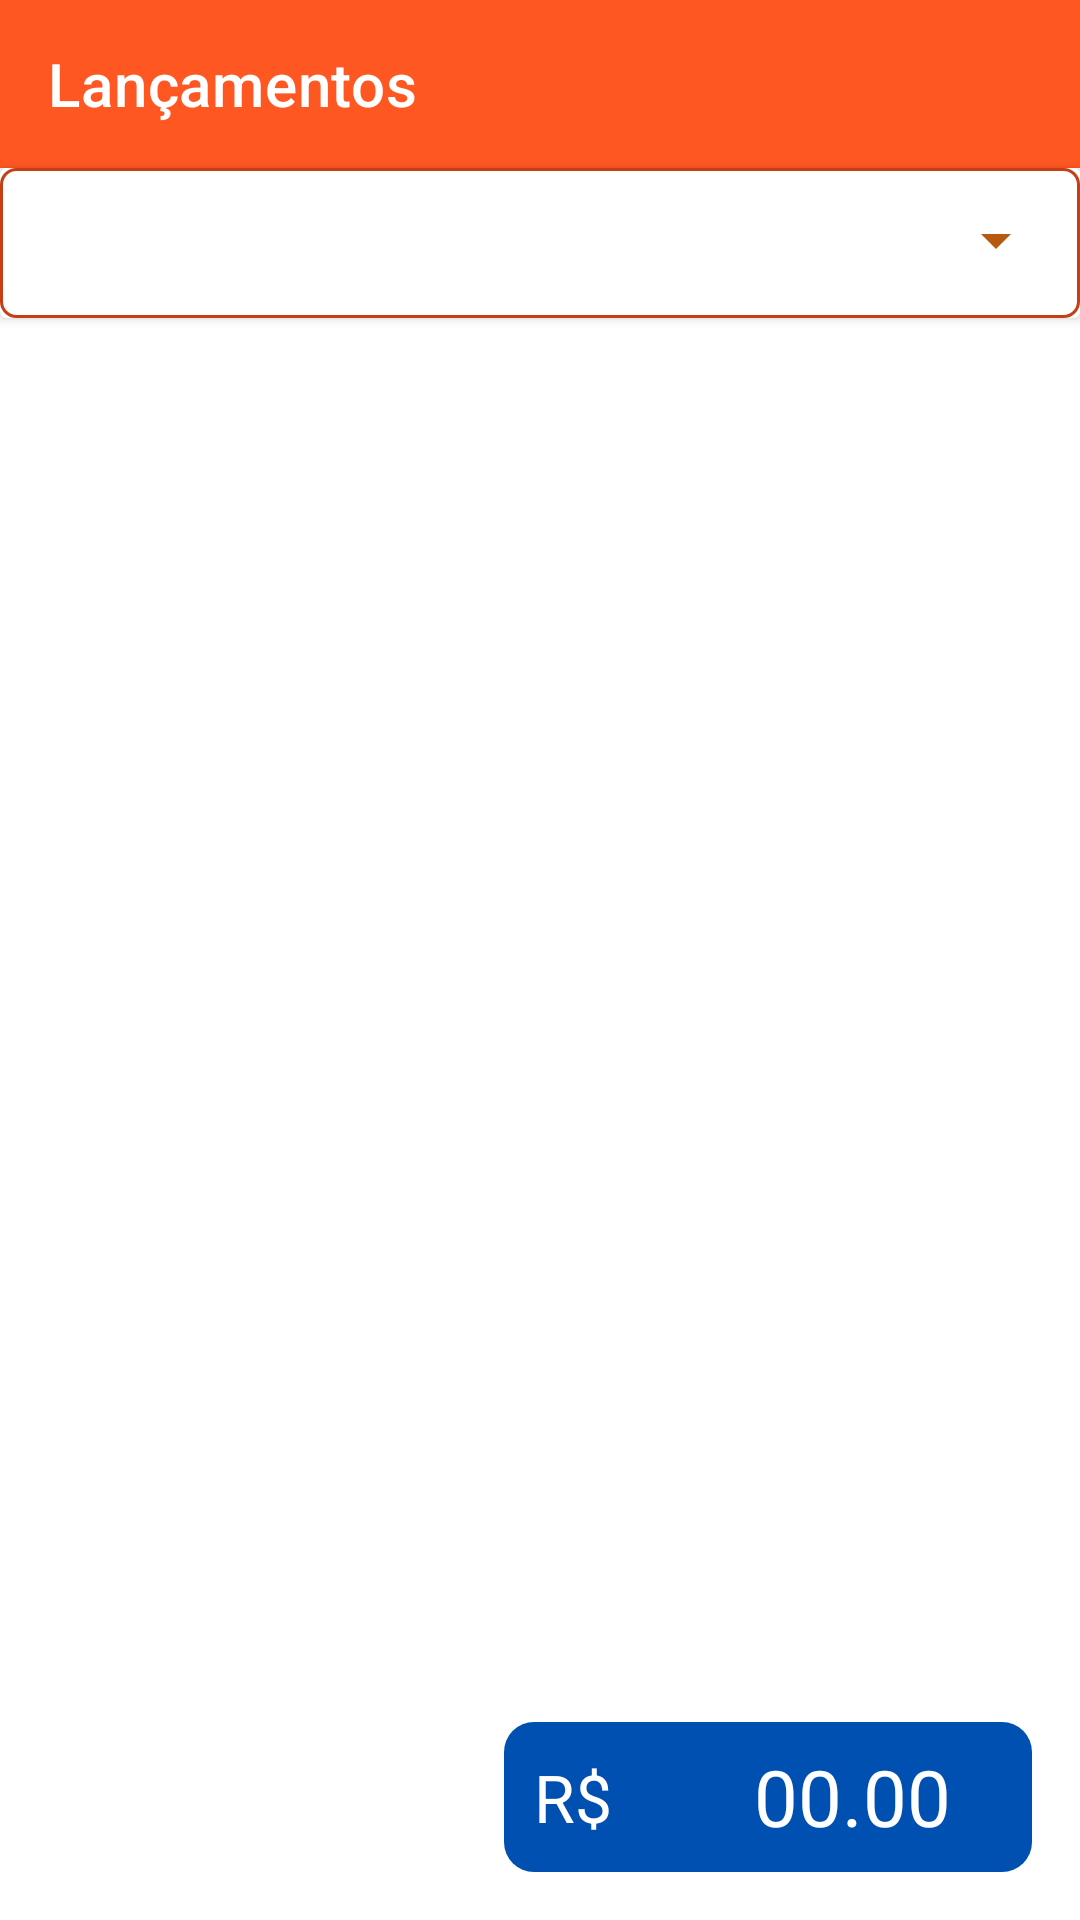

Android layout source for this screen:
<!-- AndroidManifest.xml: application theme Theme.DesafioAndroid -->
<!-- res/layout/fragment_main.xml -->
<?xml version="1.0" encoding="utf-8"?>
<androidx.constraintlayout.widget.ConstraintLayout xmlns:android="http://schemas.android.com/apk/res/android"
    xmlns:app="http://schemas.android.com/apk/res-auto"
    xmlns:tools="http://schemas.android.com/tools"
    android:layout_width="match_parent"
    android:layout_height="match_parent"
    android:background="@color/white"
    android:orientation="vertical"
    tools:context=".ui.MainFragment">

    <LinearLayout
        android:id="@+id/linearLayout"
        android:layout_width="match_parent"
        android:layout_height="match_parent"
        android:orientation="vertical"
        app:layout_constraintBottom_toBottomOf="parent"
        app:layout_constraintEnd_toEndOf="parent"
        app:layout_constraintStart_toStartOf="parent"
        app:layout_constraintTop_toTopOf="parent">

        <androidx.appcompat.widget.Toolbar
            android:id="@+id/tb"
            android:layout_width="match_parent"
            android:layout_height="wrap_content"
            android:background="@color/orange_light"
            app:title="@string/postings"
            app:titleTextColor="@color/white" />

        <androidx.cardview.widget.CardView
            android:id="@+id/cvMain"
            android:layout_width="match_parent"
            android:layout_height="50dp">

            <Spinner
                android:id="@+id/spMain"
                android:layout_width="match_parent"
                android:layout_height="50dp"
                android:background="@drawable/backg_sp" />

            <ImageView
                android:layout_width="wrap_content"
                android:layout_height="wrap_content"
                android:layout_gravity="end"
                android:paddingVertical="12dp"
                android:paddingEnd="16dp"
                android:src="@drawable/ic_drop_down" />

        </androidx.cardview.widget.CardView>

        <androidx.recyclerview.widget.RecyclerView
            android:id="@+id/rvMain"
            android:layout_width="match_parent"
            android:layout_height="match_parent"
            app:layoutManager="androidx.recyclerview.widget.LinearLayoutManager"
            tools:listitem="@layout/item_posting" />

    </LinearLayout>

    <TextView
        android:layout_width="160dp"
        android:layout_height="50dp"
        android:layout_marginEnd="32dp"
        android:layout_marginBottom="16dp"
        android:background="@drawable/backg_blue"
        android:gravity="center_vertical"
        android:paddingStart="10dp"
        android:text="R$"
        android:textColor="@color/white"
        android:textSize="22sp"
        app:layout_constraintBottom_toBottomOf="parent"
        app:layout_constraintEnd_toEndOf="parent" />

    <TextView
        android:id="@+id/tvSum"
        android:layout_width="120dp"
        android:layout_height="50dp"
        android:layout_marginEnd="16dp"
        android:layout_marginBottom="16dp"
        android:background="@drawable/backg_blue"
        android:gravity="center"
        android:text="00.00"
        android:textColor="@color/white"
        android:textSize="26sp"
        app:layout_constraintBottom_toBottomOf="parent"
        app:layout_constraintEnd_toEndOf="parent" />


</androidx.constraintlayout.widget.ConstraintLayout>
<!-- res/layout/item_posting.xml (included above) -->
<?xml version="1.0" encoding="utf-8"?>
<com.google.android.material.card.MaterialCardView
    xmlns:android="http://schemas.android.com/apk/res/android"
    android:layout_width="match_parent"
    android:layout_height="wrap_content"
    android:background="@color/white"
    android:orientation="vertical"
    android:layout_margin="5dp">

    <LinearLayout
        android:layout_width="match_parent"
        android:layout_height="wrap_content"
        android:orientation="horizontal"
        android:background="@color/white"
        android:padding="18dp">

        <TextView
            android:id="@+id/tvValue"
            android:layout_width="wrap_content"
            android:layout_height="wrap_content"
            android:text="@string/value"
            android:textColor="@color/orange_dark"
            android:textSize="20sp" />

        <TextView
            android:id="@+id/tvOrigin"
            android:layout_width="wrap_content"
            android:layout_height="wrap_content"
            android:paddingStart="15dp"
            android:text="@string/origin"
            android:textColor="@color/black"
            android:textSize="18sp" />
    </LinearLayout>

</com.google.android.material.card.MaterialCardView>
<!-- resources referenced by this layout -->
<resources>
  <color name="black">#0E0E0E</color>
  <color name="orange_dark">#C63E13</color>
  <color name="orange_light">#FF5722</color>
  <color name="white">#FFFFFFFF</color>
  <!-- drawable backg_blue (drawable) -->
  <?xml version="1.0" encoding="utf-8"?>
  <shape xmlns:android="http://schemas.android.com/apk/res/android">
      <solid android:color="@color/blue_dark"/>
  
      <corners
          android:radius="10dp"/>
  </shape>
  <!-- drawable backg_sp (drawable) -->
  <?xml version="1.0" encoding="utf-8"?>
  <shape xmlns:android="http://schemas.android.com/apk/res/android">
      <stroke android:color="@color/orange_dark" android:width="1dp"/>
      <corners android:radius="5dp"/>
      <solid android:color="@color/white"/>
  </shape>
  <!-- drawable ic_drop_down (drawable) -->
  <vector android:height="24dp" android:tint="#B75A0F"
      android:viewportHeight="24" android:viewportWidth="24"
      android:width="24dp" xmlns:android="http://schemas.android.com/apk/res/android">
      <path android:fillColor="@android:color/white" android:pathData="M7,10l5,5 5,-5z"/>
  </vector>
  <string name="origin">origem</string>
  <string name="postings">Lançamentos</string>
  <string name="value">00.0</string>
  <style name="Theme.DesafioAndroid" parent="Theme.MaterialComponents.DayNight.NoActionBar">
          
          <item name="colorPrimary">@color/orange_light</item>
          <item name="colorPrimaryVariant">@color/orange_dark</item>
          <item name="colorOnPrimary">@color/white</item>
          
          <item name="colorSecondary">@color/yellow</item>
          <item name="colorSecondaryVariant">@color/blue_dark</item>
          <item name="colorOnSecondary">@color/white</item>
          
          <item name="android:statusBarColor" tools:targetApi="l">?attr/colorPrimaryVariant</item>
          
      </style>
  <color name="blue_dark">#0050B1</color>
  <color name="yellow">#FFEB3B</color>
</resources>
